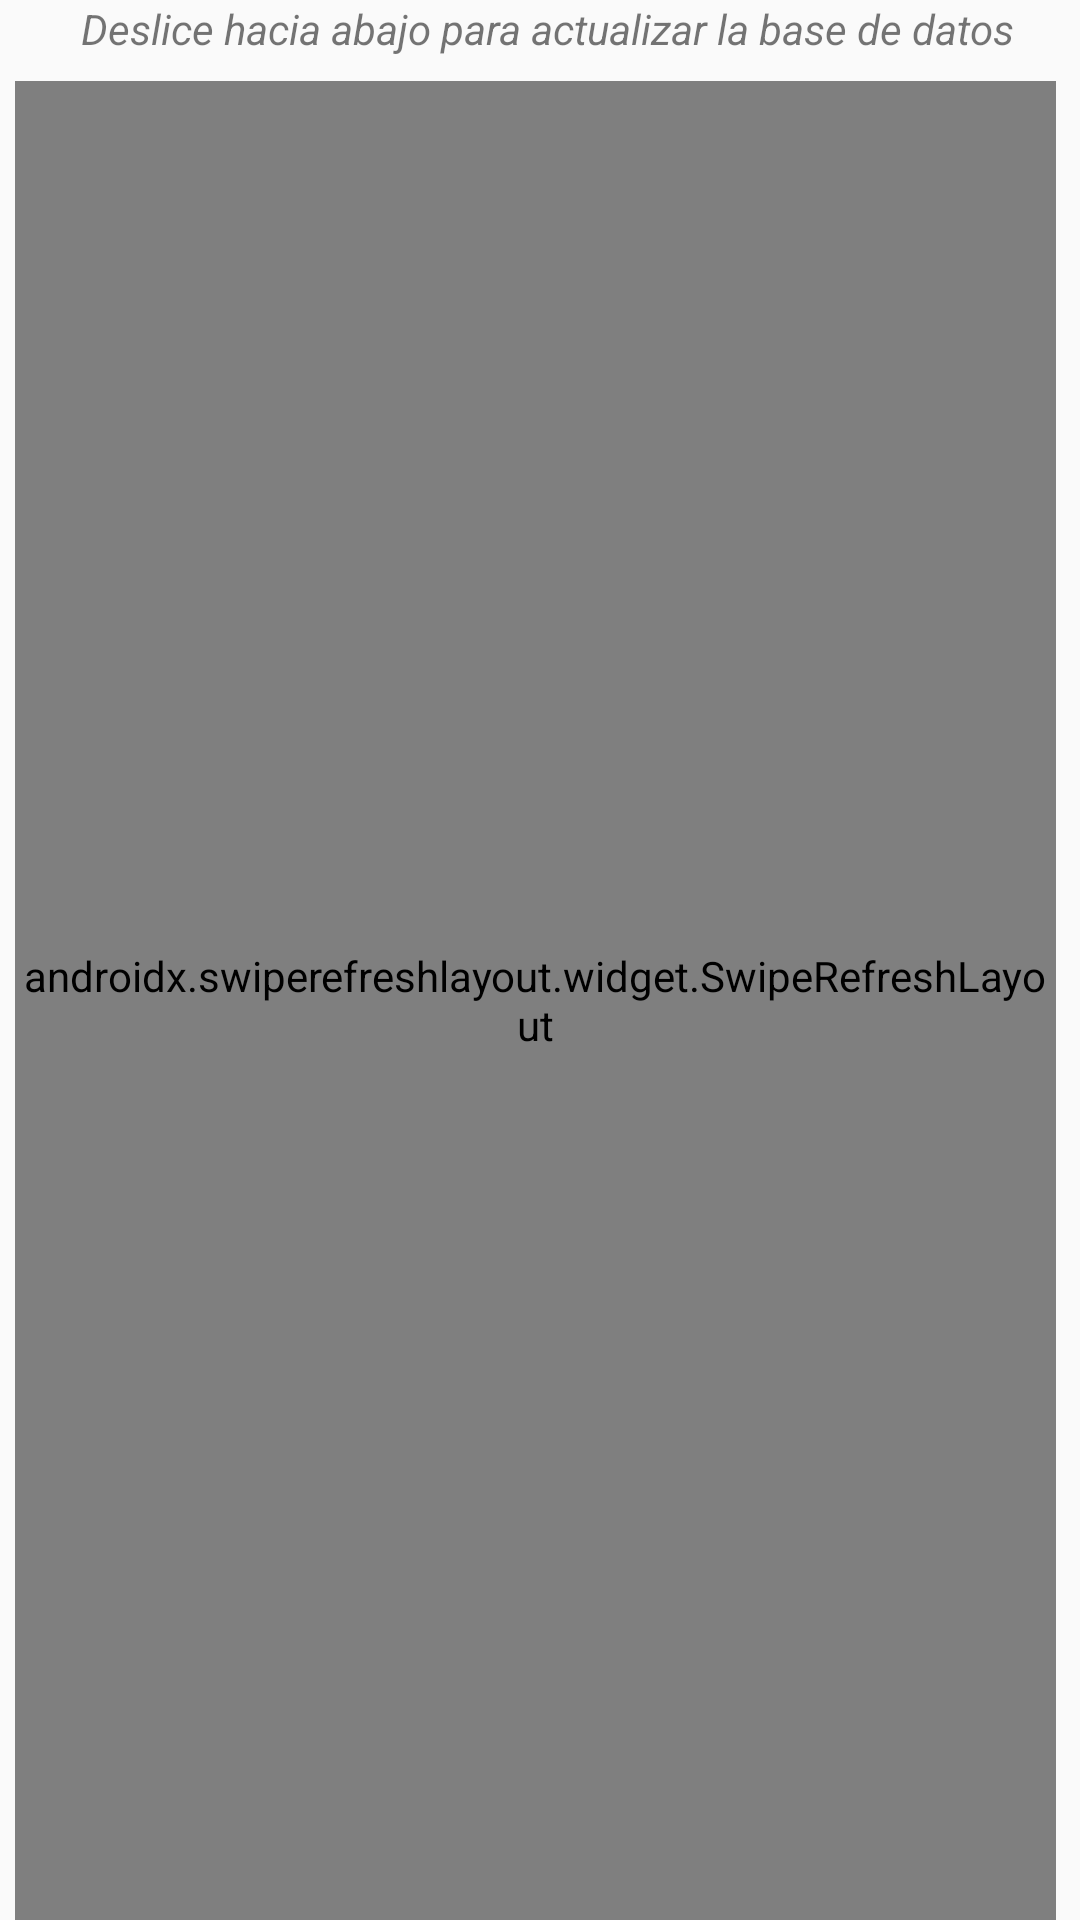

Layout XML and referenced resources for this Android screen:
<!-- AndroidManifest.xml: application theme AppTheme -->
<!-- res/layout/fragment_empresas.xml -->
<?xml version="1.0" encoding="utf-8"?>
<androidx.constraintlayout.widget.ConstraintLayout xmlns:android="http://schemas.android.com/apk/res/android"
    xmlns:app="http://schemas.android.com/apk/res-auto"
    xmlns:tools="http://schemas.android.com/tools"
    android:layout_width="match_parent"
    android:layout_height="match_parent"
    android:paddingStart="5sp"
    android:paddingLeft="5sp"
    tools:ignore="RtlHardcoded,RtlSymmetry">


    <TextView
        android:id="@+id/textView3"
        android:layout_width="0dp"
        android:layout_height="wrap_content"
        android:text="@string/deslice_hacia_abajo_para_actualizar_la_base_de_datos"
        android:textAlignment="center"
        android:textStyle="italic"
        app:layout_constraintEnd_toEndOf="parent"
        app:layout_constraintStart_toStartOf="parent"
        app:layout_constraintTop_toTopOf="parent" />

    <androidx.swiperefreshlayout.widget.SwipeRefreshLayout
        android:id="@+id/swipeRefreshLayout"
        android:layout_width="0dp"
        android:layout_height="0dp"
        android:layout_marginTop="8dp"
        android:layout_marginEnd="8dp"
        app:layout_constraintBottom_toBottomOf="parent"
        app:layout_constraintEnd_toEndOf="parent"
        app:layout_constraintStart_toStartOf="parent"
        app:layout_constraintTop_toBottomOf="@+id/textView3"
        tools:context=".ui.Fragments.EmpresasFragment">

        <androidx.recyclerview.widget.RecyclerView
            android:id="@+id/recyclerViewEmpresas"
            android:layout_width="match_parent"
            android:layout_height="match_parent"
            app:layoutManager="LinearLayoutManager"
            tools:listitem="@layout/fragment_empresa" />

    </androidx.swiperefreshlayout.widget.SwipeRefreshLayout>
</androidx.constraintlayout.widget.ConstraintLayout>
<!-- res/layout/fragment_empresa.xml (included above) -->
<androidx.cardview.widget.CardView
    xmlns:android="http://schemas.android.com/apk/res/android"
    xmlns:app="http://schemas.android.com/apk/res-auto"
    xmlns:tools="http://schemas.android.com/tools"
    android:layout_width="match_parent"
    android:layout_height="wrap_content"
    app:cardElevation="5dp"
    app:cardCornerRadius="8dp"
    android:layout_margin="5dp"
    android:foreground="?android:attr/selectableItemBackgroundBorderless"
    android:clickable="true"
    android:focusable="true">

    <androidx.constraintlayout.widget.ConstraintLayout
        android:layout_width="match_parent"
        android:layout_height="wrap_content"
        android:orientation="horizontal">

        <ImageView
            android:id="@+id/ivEmpresa"
            android:layout_width="70dp"
            android:layout_height="70dp"
            android:layout_marginStart="8dp"
            android:layout_marginTop="8dp"
            android:layout_marginBottom="8dp"
            android:src="@drawable/ic_factory"
            app:layout_constraintBottom_toBottomOf="parent"
            app:layout_constraintStart_toStartOf="parent"
            app:layout_constraintTop_toTopOf="parent" />

        <TextView
            android:id="@+id/tvNombreEmpresa"
            android:layout_width="0dp"
            android:layout_height="wrap_content"
            android:layout_marginStart="16dp"
            android:layout_marginEnd="8dp"
            android:text="@string/nombre_empresa"
            android:textAllCaps="false"
            android:textColor="@android:color/black"
            android:textSize="18sp"
            android:textStyle="bold"
            app:layout_constraintBottom_toBottomOf="parent"
            app:layout_constraintEnd_toStartOf="@+id/imageView3"
            app:layout_constraintStart_toEndOf="@+id/ivEmpresa"
            app:layout_constraintTop_toTopOf="parent" />

        <ImageView
            android:id="@+id/imageView3"
            android:layout_width="wrap_content"
            android:layout_height="wrap_content"
            android:layout_marginEnd="8dp"
            app:layout_constraintBottom_toBottomOf="parent"
            app:layout_constraintEnd_toEndOf="parent"
            app:layout_constraintTop_toTopOf="parent"
            app:srcCompat="@drawable/ic_keyboard_arrow_right_black" />

    </androidx.constraintlayout.widget.ConstraintLayout>


</androidx.cardview.widget.CardView>
<!-- resources referenced by this layout -->
<resources>
  <!-- drawable ic_factory (drawable-v24) -->
  <vector xmlns:android="http://schemas.android.com/apk/res/android"
      android:width="464dp"
      android:height="464dp"
      android:viewportWidth="464"
      android:viewportHeight="464">
    <path
        android:pathData="M408,0h-56l-0.912,32h57.824L408,0z"
        android:fillColor="#4398D1"/>
    <path
        android:pathData="M351.088,32L344,280h72l-7.088,-248H351.088z"
        android:fillColor="#4398D1"/>
    <path
        android:pathData="M409.368,48l-0.456,-16h-57.824l-0.456,16H409.368z"
        android:fillColor="#3E8CC7"/>
    <path
        android:pathData="M344.872,249.368L344,280h72l-2.04,-71.272L344.872,249.368z"
        android:fillColor="#3E8CC7"/>
    <path
        android:pathData="M304,288v-80l-144,80v-80L16,288v176h144h144h144V208L304,288z"
        android:fillColor="#4398D1"/>
    <path
        android:pathData="M56,320h64v32H56V320z"
        android:fillColor="#FDB62F"/>
    <path
        android:pathData="M200,320h64v32h-64V320z"
        android:fillColor="#FDB62F"/>
    <path
        android:pathData="M344,320h64v32h-64V320z"
        android:fillColor="#FDB62F"/>
    <path
        android:pathData="M168,408h64v56h-64V408z"
        android:fillColor="#87CED9"/>
    <path
        android:pathData="M232,408h64v56h-64V408z"
        android:fillColor="#87CED9"/>
    <path
        android:pathData="M232,460v4h64v-56h-12L232,460z"
        android:fillColor="#78C3CF"/>
    <path
        android:pathData="M168,460v4h64v-56h-12L168,460z"
        android:fillColor="#78C3CF"/>
    <path
        android:pathData="M224,408h16v56h-16V408z"
        android:fillColor="#4398D1"/>
    <path
        android:pathData="M76,352h44v-32h-12L76,352z"
        android:fillColor="#F7A72E"/>
    <path
        android:pathData="M220,352h44v-32h-12L220,352z"
        android:fillColor="#F7A72E"/>
    <path
        android:pathData="M364,352h44v-32h-12L364,352z"
        android:fillColor="#F7A72E"/>
  </vector>
  <string name="deslice_hacia_abajo_para_actualizar_la_base_de_datos">Deslice hacia abajo para actualizar la base de datos</string>
  <string name="nombre_empresa">Nombre de la empresa</string>
  <style name="AppTheme" parent="Theme.MaterialComponents.Light.NoActionBar.Bridge">
          
          <item name="colorPrimary">@color/colorPrimary</item>
          <item name="colorPrimaryDark">@color/colorPrimaryDark</item>
          <item name="colorAccent">@color/colorAccent</item>
          <item name="android:windowNoTitle">true</item>
          <item name="android:windowFullscreen">true</item>
          <item name="android:windowLayoutInDisplayCutoutMode" tools:targetApi="o_mr1">
              shortEdges
          </item>
      </style>
  <color name="colorPrimary">#27295E</color>
  <color name="colorPrimaryDark">#000034</color>
  <color name="colorAccent">#27295e</color>
</resources>
